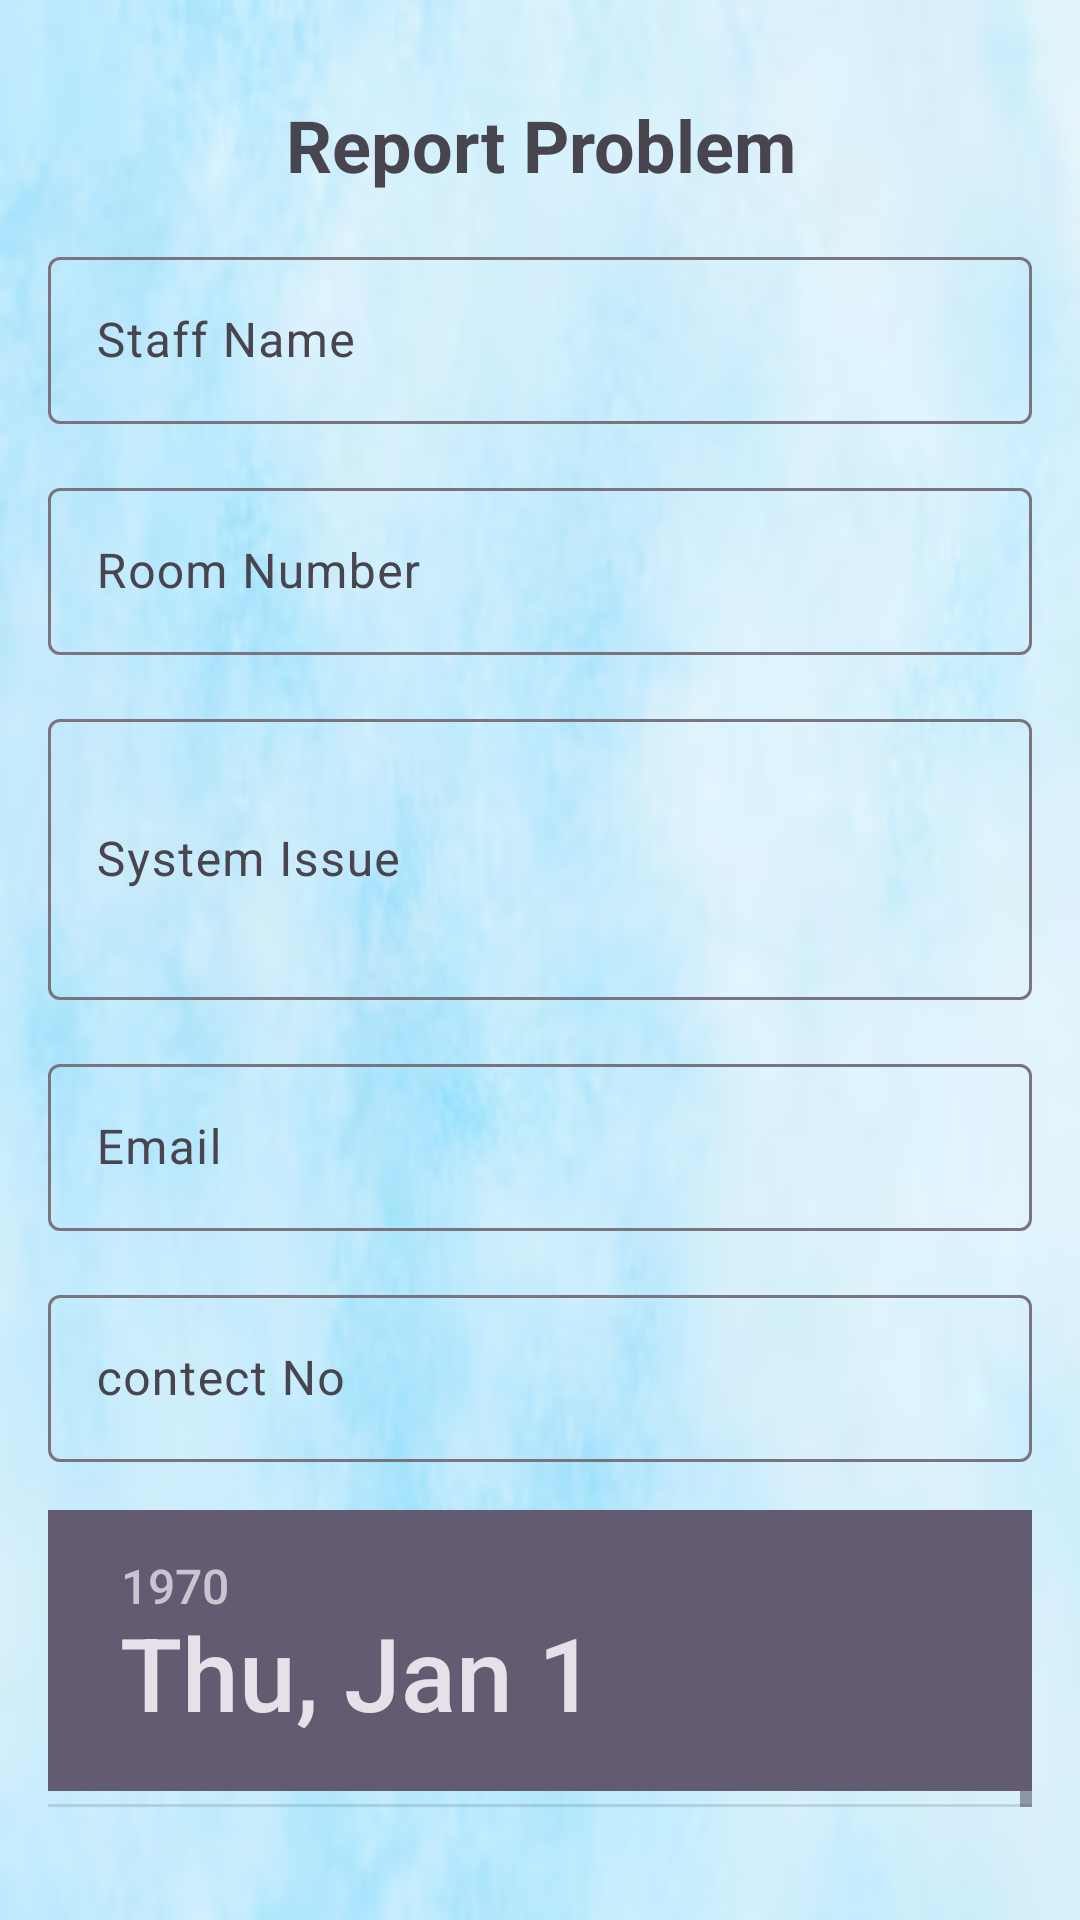

Produce the Android XML layout that renders to this screen, including the resource entries it uses.
<!-- AndroidManifest.xml: application theme Theme.Complaint -->
<!-- res/layout/activity_main3.xml -->
<?xml version="1.0" encoding="utf-8"?>
<LinearLayout xmlns:android="http://schemas.android.com/apk/res/android"
    xmlns:tools="http://schemas.android.com/tools"
    android:layout_width="match_parent"
    android:layout_height="match_parent"
    xmlns:app="http://schemas.android.com/apk/res-auto"
    android:orientation="vertical"
    android:paddingStart="16dp"
    android:paddingEnd="16dp"
    android:paddingTop="32dp"
    android:paddingBottom="32dp"
    tools:context=".MainActivity3"
    android:background="@drawable/img_2"
    tools:ignore="VisualLintBounds">

    <TextView
        android:id="@+id/textViewTitle"
        android:layout_width="match_parent"
        android:layout_height="wrap_content"
        android:text="@string/report_problem"
        android:textSize="24sp"
        android:textStyle="bold"
        android:gravity="center"
        android:layout_marginBottom="16dp" />

    <com.google.android.material.textfield.TextInputLayout
        android:layout_width="match_parent"
        android:layout_height="wrap_content"
        android:layout_marginBottom="16dp">

        <com.google.android.material.textfield.TextInputEditText
            android:id="@+id/editTextStaffName"
            android:layout_width="match_parent"
            android:layout_height="wrap_content"
            android:hint="@string/staff_name"
            android:inputType="text"
            android:textColorHint="#546E7A"
            tools:ignore="TextContrastCheck" />

    </com.google.android.material.textfield.TextInputLayout>

    <com.google.android.material.textfield.TextInputLayout
        android:layout_width="match_parent"
        android:layout_height="wrap_content"
        android:layout_marginBottom="16dp">

        <com.google.android.material.textfield.TextInputEditText
            android:id="@+id/editTextRoomNo"
            android:layout_width="match_parent"
            android:layout_height="wrap_content"
            android:hint="@string/room_number"
            android:inputType="text"
            tools:ignore="TextContrastCheck" />

    </com.google.android.material.textfield.TextInputLayout>

    <com.google.android.material.textfield.TextInputLayout
        android:layout_width="match_parent"
        android:layout_height="wrap_content"
        android:layout_marginBottom="16dp">

        <com.google.android.material.textfield.TextInputEditText
            android:id="@+id/editTextSystemIssue"
            android:layout_width="match_parent"
            android:layout_height="wrap_content"
            android:hint="@string/system_issue"
            android:inputType="textMultiLine"
            android:minLines="3"
            android:textColorHint="#546E7A"
            tools:ignore="TextContrastCheck" />

    </com.google.android.material.textfield.TextInputLayout>

    
    <com.google.android.material.textfield.TextInputLayout
        android:layout_width="match_parent"
        android:layout_height="wrap_content"
        android:layout_marginBottom="16dp">

        <com.google.android.material.textfield.TextInputEditText
            android:id="@+id/editTextEmail"
            android:layout_width="match_parent"
            android:layout_height="wrap_content"
            android:hint="@string/email"
            android:inputType="textEmailAddress"
            tools:ignore="TextContrastCheck" />

    </com.google.android.material.textfield.TextInputLayout>

    
    <com.google.android.material.textfield.TextInputLayout
        android:layout_width="match_parent"
        android:layout_height="wrap_content"
        android:layout_marginBottom="16dp">

        <com.google.android.material.textfield.TextInputEditText
            android:id="@+id/editTextContactNo"
            android:layout_width="match_parent"
            android:layout_height="wrap_content"
            android:hint="@string/contact_number"
            android:inputType="phone"
            tools:ignore="TextContrastCheck" />

    </com.google.android.material.textfield.TextInputLayout>

    <DatePicker
        android:id="@+id/datePicker"
        android:layout_width="wrap_content"
        android:layout_height="99dp"
        tools:ignore="RtlHardcoded" />

    <Button
        android:id="@+id/buttonLogin"
        android:layout_width="match_parent"
        android:layout_height="wrap_content"
        android:layout_marginTop="16dp"
        android:background="#3B6485"
        android:elevation="4dp"
        android:onClick="onSendButtonClick"
        android:paddingStart="16dp"
        android:paddingTop="12dp"
        android:paddingEnd="16dp"
        android:paddingBottom="12dp"
        android:text="@string/send"
        android:textColor="#FFFFFF"
        tools:ignore="TextContrastCheck" />

    <Button
        android:id="@+id/ButtonClose"
        style="@style/Widget.MaterialComponents.Button.Icon"
        android:layout_width="138dp"
        android:layout_height="48dp"
        android:layout_gravity="center_vertical|center_horizontal"
        android:text="@string/close"
        app:icon="@drawable/ic_dialog_close"
        tools:ignore="TouchTargetSizeCheck" />

</LinearLayout>
<!-- resources referenced by this layout -->
<resources>
  <!-- drawable ic_dialog_close (drawable-anydpi) -->
  <vector xmlns:android="http://schemas.android.com/apk/res/android"
      android:width="24dp"
      android:height="24dp"
      android:viewportWidth="24"
      android:viewportHeight="24"
      android:tint="#E53354"
      android:alpha="0.8">
    <path
        android:fillColor="@android:color/white"
        android:pathData="M19,6.41L17.59,5 12,10.59 6.41,5 5,6.41 10.59,12 5,17.59 6.41,19 12,13.41 17.59,19 19,17.59 13.41,12z"/>
  </vector>
  <!-- drawable img_2: png bitmap (drawable, 159297 bytes) -->
  <string name="close">Close</string>
  <string name="contact_number">contect No</string>
  <string name="email">Email</string>
  <string name="report_problem">Report Problem</string>
  <string name="room_number">Room Number</string>
  <string name="send">Send</string>
  <string name="staff_name">Staff Name</string>
  <string name="system_issue">System Issue</string>
  <style name="Widget.MaterialComponents.Button.Icon" />
  <style name="Theme.Complaint" parent="Base.Theme.Complaint" />
  <style name="Base.Theme.Complaint" parent="Theme.Material3.DayNight.NoActionBar">
          
          
      </style>
</resources>
